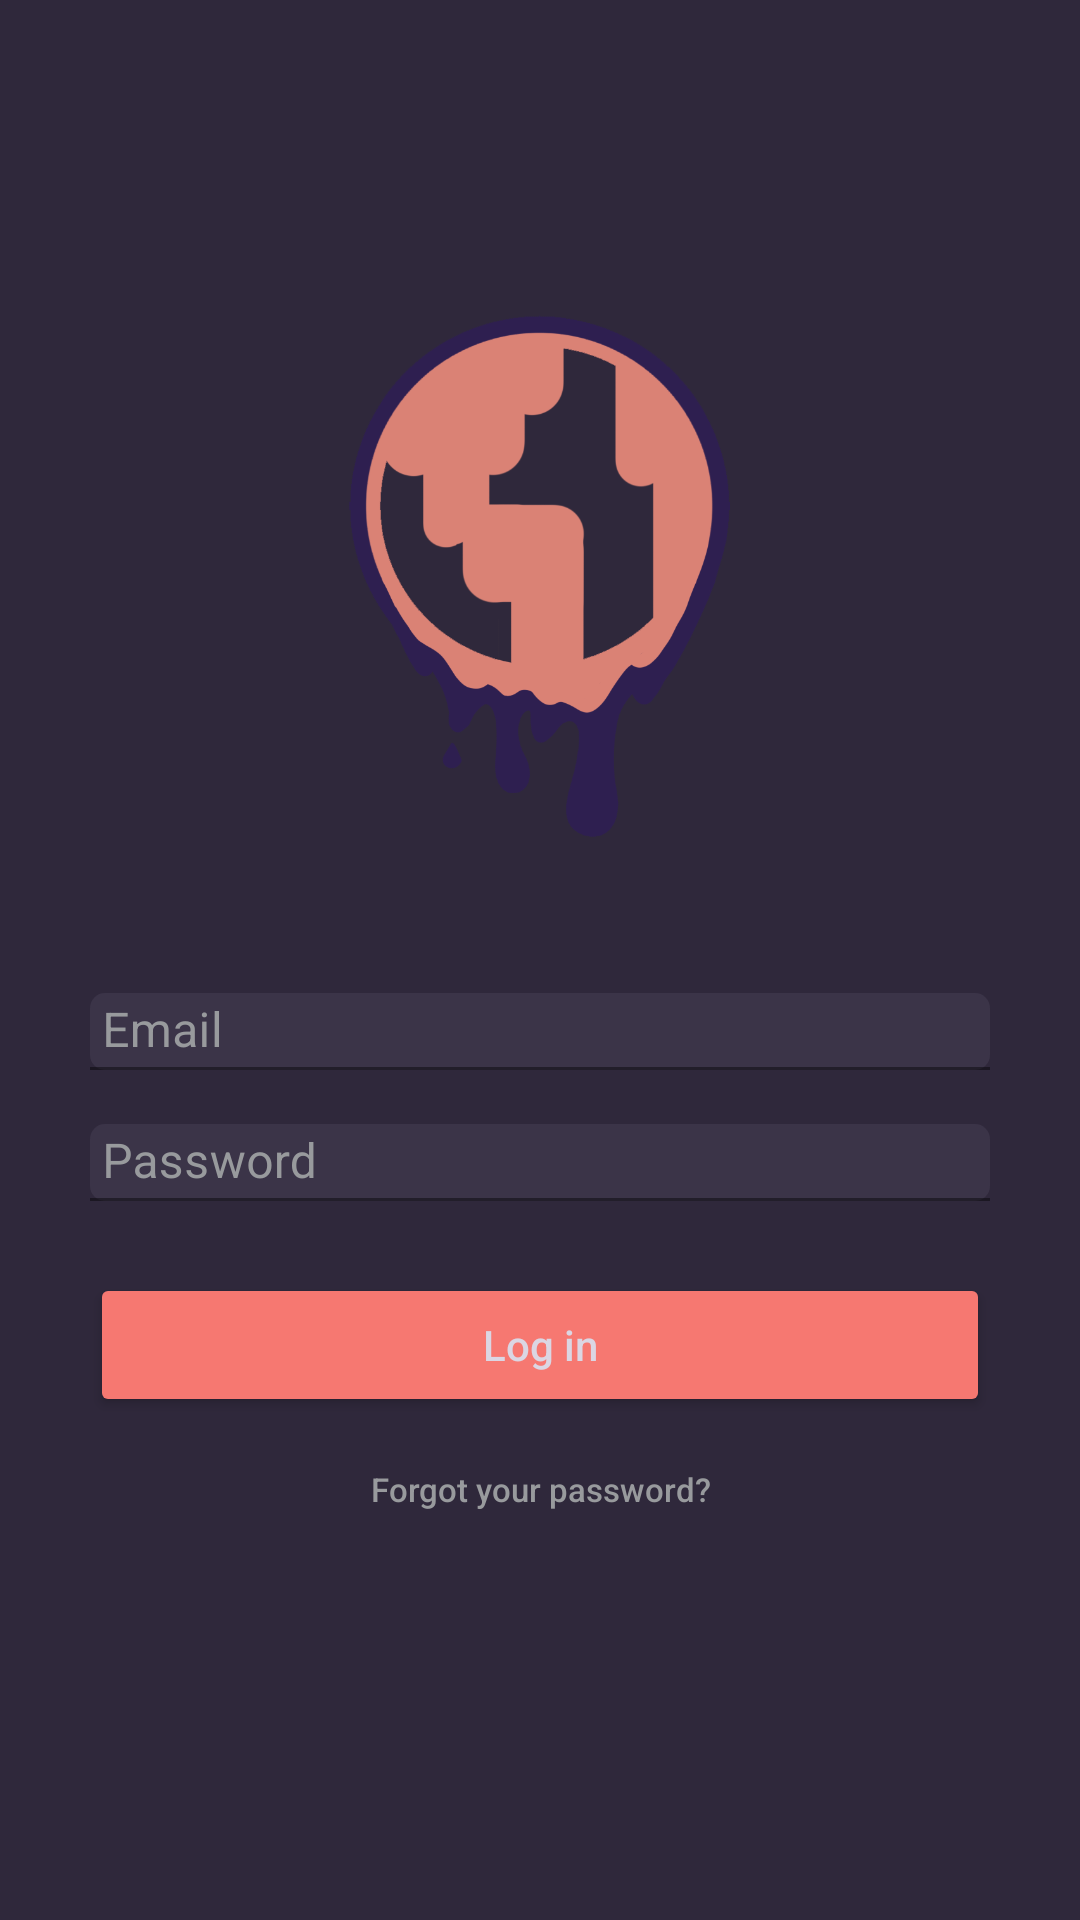

Reconstruct the res/layout file that produces this screen, plus the resources it refers to.
<!-- AndroidManifest.xml: application theme Theme.GeoSpray -->
<!-- res/layout/login.xml -->
<?xml version="1.0" encoding="utf-8"?>
<androidx.constraintlayout.widget.ConstraintLayout xmlns:android="http://schemas.android.com/apk/res/android"
    xmlns:app="http://schemas.android.com/apk/res-auto"
    xmlns:tools="http://schemas.android.com/tools"
    android:layout_width="match_parent"
    android:layout_height="match_parent"
    android:background="#2F283B">

    <ImageView
        android:id="@+id/imageView"
        android:layout_width="228sp"
        android:layout_height="228sp"
        android:layout_marginTop="67sp"
        android:contentDescription="@string/logo_of_geospray"
        app:layout_constraintEnd_toEndOf="parent"
        app:layout_constraintStart_toStartOf="parent"
        app:layout_constraintTop_toTopOf="parent"
        app:srcCompat="@drawable/logo" />

    <com.google.android.material.textfield.TextInputLayout
        android:id="@+id/email_textField"
        android:layout_width="300sp"
        android:layout_height="wrap_content"
        android:layout_marginTop="36sp"
        android:hint="@string/email"
        android:textColorHint="#989A9D"
        app:layout_constraintEnd_toEndOf="parent"
        app:layout_constraintStart_toStartOf="parent"
        app:layout_constraintTop_toBottomOf="@+id/imageView">

        <com.google.android.material.textfield.TextInputEditText
            android:id="@+id/log_email"
            android:layout_width="match_parent"
            android:layout_height="wrap_content"
            android:paddingTop="2sp"
            android:paddingBottom="2sp"
            android:paddingStart="4sp"
            android:paddingEnd="4sp"
            android:background="@drawable/rounded_corner"
            android:inputType="text|textEmailAddress" />
    </com.google.android.material.textfield.TextInputLayout>

    <com.google.android.material.textfield.TextInputLayout
        android:id="@+id/password_textField"
        android:layout_width="300sp"
        android:layout_height="wrap_content"
        android:layout_marginTop="18dp"
        android:hint="@string/password"
        android:textColorHint="#989A9D"
        app:layout_constraintEnd_toEndOf="parent"
        app:layout_constraintStart_toStartOf="parent"
        app:layout_constraintTop_toBottomOf="@+id/email_textField">

        <com.google.android.material.textfield.TextInputEditText
            android:id="@+id/log_password"
            android:layout_width="match_parent"
            android:layout_height="wrap_content"
            android:background="@drawable/rounded_corner"
            android:inputType="text|textPassword"
            android:paddingStart="4sp"
            android:paddingTop="2sp"
            android:paddingEnd="4sp"
            android:paddingBottom="2sp"
            android:imeOptions="actionDone" />
    </com.google.android.material.textfield.TextInputLayout>


    <Button
        android:id="@+id/log_login"
        android:layout_width="300sp"
        android:layout_height="48sp"
        android:layout_marginTop="24sp"
        android:backgroundTint="@color/button"
        android:text="@string/login"
        android:textAllCaps="false"
        android:textColor="@color/text_color"
        app:layout_constraintEnd_toEndOf="parent"
        app:layout_constraintStart_toStartOf="parent"
        app:layout_constraintTop_toBottomOf="@+id/password_textField" />


    <Button
        android:id="@+id/log_forgot_pwd"
        android:layout_width="184sp"
        android:layout_height="48sp"
        android:background="#00FFFFFF"
        android:text="@string/forgot_your_password"
        android:textAllCaps="false"
        android:textColor="#989A9D"
        android:textSize="11sp"
        app:layout_constraintEnd_toEndOf="parent"
        app:layout_constraintStart_toStartOf="parent"
        app:layout_constraintTop_toBottomOf="@+id/log_login"
        tools:ignore="TextSizeCheck" />

    <Button
        android:id="@+id/log_create_user"
        android:layout_width="284sp"
        android:layout_height="48sp"
        android:layout_marginTop="120sp"
        android:layout_marginBottom="16sp"
        android:background="#00FFFFFF"
        android:text="@string/not_a_user_create_your_account"
        android:textAllCaps="false"
        android:textColor="#989A9D"
        android:textSize="11sp"
        app:layout_constraintBottom_toBottomOf="parent"
        app:layout_constraintEnd_toEndOf="parent"
        app:layout_constraintStart_toStartOf="parent"
        app:layout_constraintTop_toBottomOf="@+id/log_forgot_pwd" />

</androidx.constraintlayout.widget.ConstraintLayout>
<!-- resources referenced by this layout -->
<resources>
  <color name="button">#F67871</color>
  <color name="text_color">#DBD6E3</color>
  <!-- drawable logo: png bitmap (drawable, 58208 bytes) -->
  <!-- drawable rounded_corner (drawable) -->
  <?xml version="1.0" encoding="utf-8"?>
  <shape xmlns:android="http://schemas.android.com/apk/res/android" >
      <padding
          android:left="1dp"
          android:right="1dp"
          android:bottom="1dp"
          android:top="1dp" />
      <solid android:color="@color/dark_purple"/>
  
      <corners android:radius="5dp" />
  
  </shape>
  <string name="email">Email</string>
  <string name="forgot_your_password">Forgot your password?</string>
  <string name="login">Log in</string>
  <string name="logo_of_geospray">Logo of GeoSpray</string>
  <string name="not_a_user_create_your_account">Not a user? Create your account.</string>
  <string name="password">Password</string>
  <style name="Theme.GeoSpray" parent="Theme.MaterialComponents.DayNight.DarkActionBar">
          
          <item name="colorPrimary">@color/purple_500</item>
          <item name="colorPrimaryVariant">@color/purple_700</item>
          <item name="colorOnPrimary">@color/white</item>
          
          <item name="colorSecondary">@color/teal_200</item>
          <item name="colorSecondaryVariant">@color/teal_700</item>
          <item name="colorOnSecondary">@color/black</item>
          
          <item name="android:statusBarColor">?attr/colorPrimaryVariant</item>
          
      </style>
  <color name="dark_purple">#FF3B3448</color>
  <color name="purple_500">#FF6200EE</color>
  <color name="purple_700">#FF3700B3</color>
  <color name="white">#FFFFFFFF</color>
  <color name="teal_200">#FF03DAC5</color>
  <color name="teal_700">#FF018786</color>
  <color name="black">#FF000000</color>
</resources>
